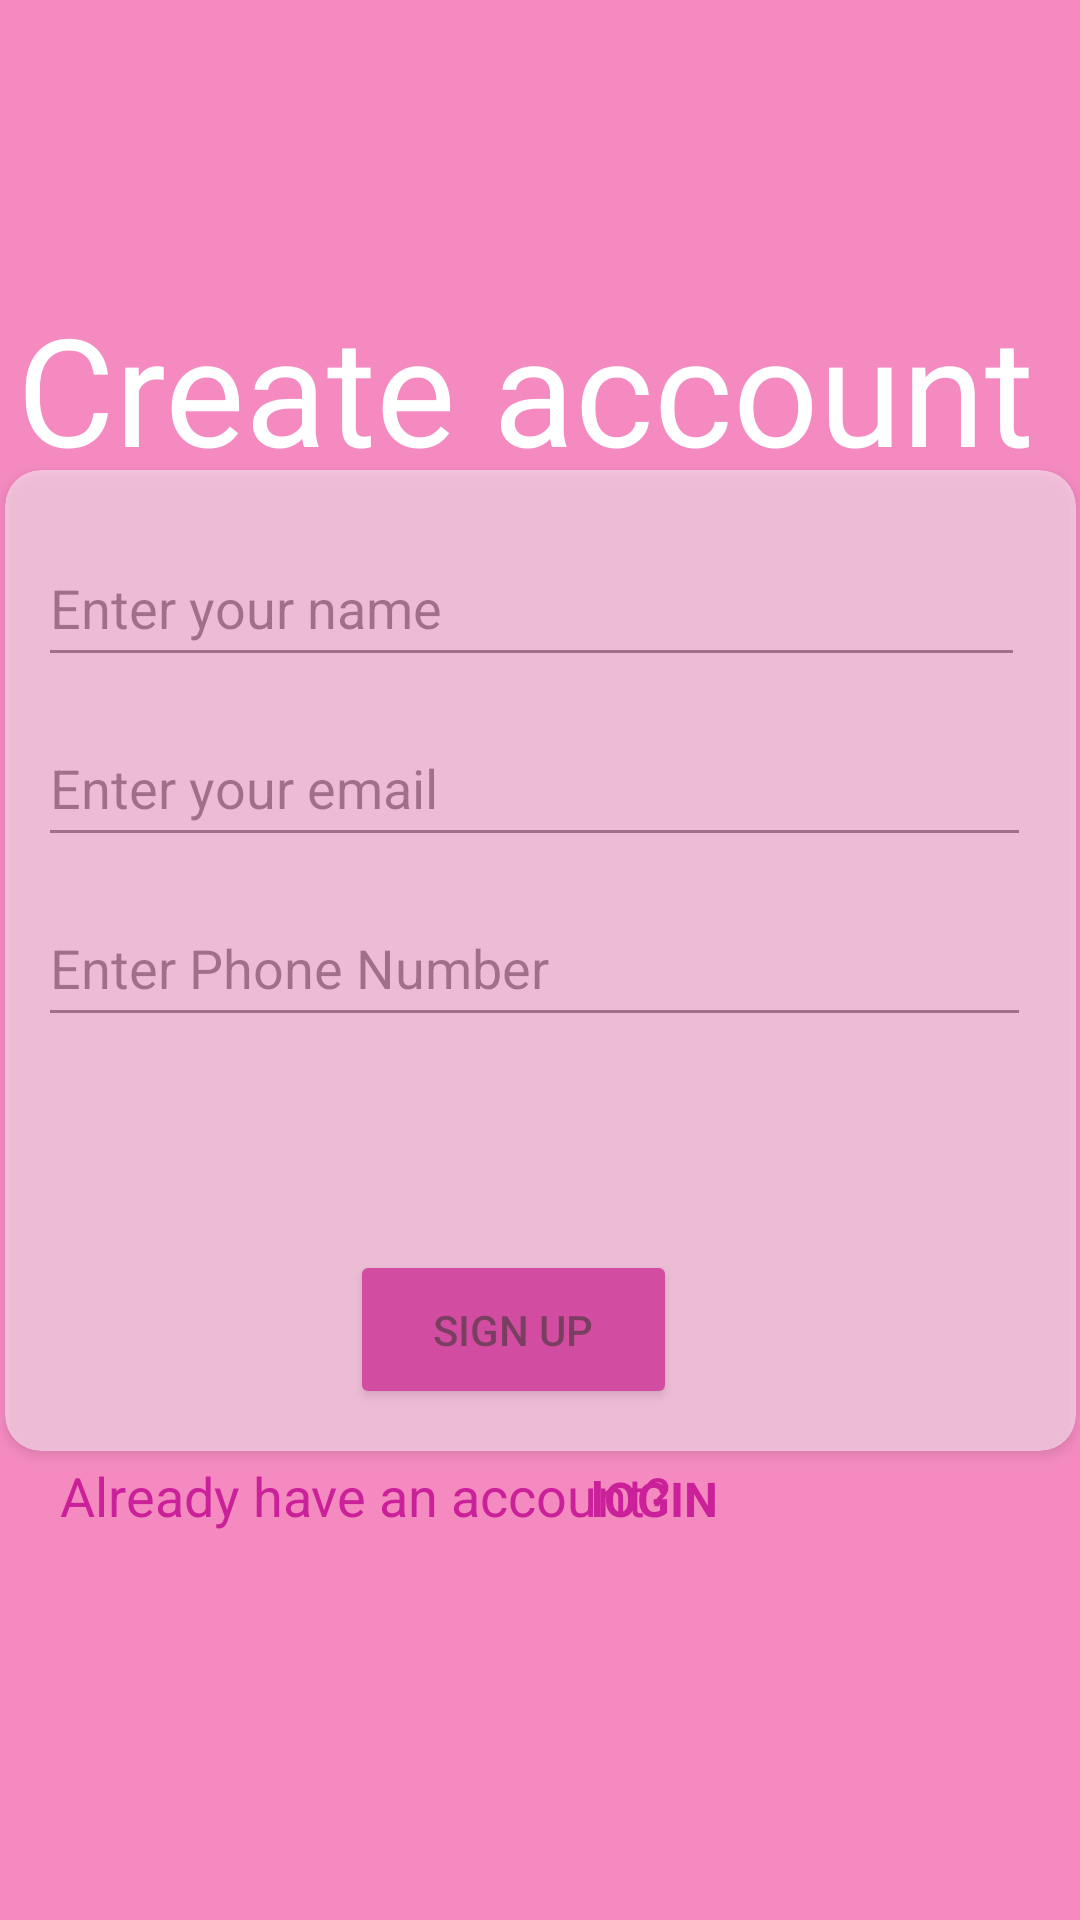

Reconstruct the res/layout file that produces this screen, plus the resources it refers to.
<!-- AndroidManifest.xml: application theme Theme.Prooject3 -->
<!-- res/layout/activity_signup.xml -->
<?xml version="1.0" encoding="utf-8"?>
<androidx.constraintlayout.widget.ConstraintLayout xmlns:android="http://schemas.android.com/apk/res/android"
    xmlns:app="http://schemas.android.com/apk/res-auto"
    xmlns:tools="http://schemas.android.com/tools"
    android:layout_width="match_parent"
    android:layout_height="match_parent"
    android:background="@color/pink"
    tools:context=".SignupActivity">
    <TextView
        android:id="@+id/textView4"
        android:layout_width="349dp"
        android:layout_height="63dp"
        android:layout_marginTop="96dp"
        android:text="Create account"
        android:textColor="@color/white"
        android:textSize="50sp"
        app:layout_constraintBottom_toTopOf="@+id/cardView"
        app:layout_constraintEnd_toEndOf="parent"
        app:layout_constraintStart_toStartOf="parent"
        app:layout_constraintTop_toTopOf="parent"
        app:layout_constraintVertical_bias="0.0" />

    <androidx.cardview.widget.CardView
        android:id="@+id/cardView"
        android:layout_width="357dp"
        android:layout_height="327dp"
        android:layout_marginVertical="200dp"
        android:alpha=".5"
        app:cardCornerRadius="12dp"
        app:layout_constraintBottom_toBottomOf="parent"
        app:layout_constraintEnd_toEndOf="parent"
        app:layout_constraintStart_toStartOf="parent"
        app:layout_constraintTop_toTopOf="parent">

        <EditText
            android:id="@+id/PersonName"
            android:layout_width="329dp"
            android:layout_height="49dp"
            android:layout_alignParentEnd="true"
            android:layout_alignParentBottom="true"
            android:layout_marginLeft="11dp"
            android:layout_marginTop="20dp"
            android:ems="10"
            android:hint="Enter your name"
            android:inputType="textPersonName"
            app:layout_constraintBottom_toBottomOf="parent"
            app:layout_constraintEnd_toEndOf="parent"
            app:layout_constraintHorizontal_bias="0.822"
            app:layout_constraintStart_toStartOf="parent"
            app:layout_constraintTop_toTopOf="parent"
            app:layout_constraintVertical_bias="0.358" />

        <EditText
            android:id="@+id/EmailAddress"
            android:layout_width="331dp"
            android:layout_height="49dp"
            android:layout_marginLeft="11dp"
            android:layout_marginTop="80dp"
            android:layout_alignParentEnd="true"
            android:layout_alignParentBottom="true"
            android:ems="10"
            android:hint="Enter your email"
            android:inputType="textEmailAddress"
            app:layout_constraintBottom_toBottomOf="parent"
            app:layout_constraintEnd_toEndOf="parent"
            app:layout_constraintHorizontal_bias="0.833"
            app:layout_constraintStart_toStartOf="parent"
            app:layout_constraintTop_toTopOf="parent"
            app:layout_constraintVertical_bias="0.454" />

        <EditText
            android:id="@+id/Phone"
            android:layout_width="331dp"
            android:layout_height="49dp"
            android:layout_marginLeft="11dp"
            android:layout_marginTop="140dp"
            android:layout_alignParentEnd="true"
            android:layout_alignParentBottom="true"
            android:ems="10"
            android:hint="Enter Phone Number"
            android:inputType="phone"
            app:layout_constraintBottom_toBottomOf="parent"
            app:layout_constraintEnd_toEndOf="parent"
            app:layout_constraintHorizontal_bias="0.803"
            app:layout_constraintStart_toStartOf="parent"
            app:layout_constraintTop_toTopOf="parent"
            app:layout_constraintVertical_bias="0.548" />

        <Button
            android:id="@+id/btn_Signup"
            android:layout_width="109dp"
            android:layout_height="53dp"
            android:layout_marginLeft="115dp"
            android:layout_marginTop="260dp"
            android:backgroundTint="@color/pink2"
            android:text="Sign up"
            app:layout_constraintBottom_toBottomOf="parent"
            app:layout_constraintEnd_toEndOf="parent"
            app:layout_constraintStart_toStartOf="parent"
            app:layout_constraintTop_toTopOf="parent"
            app:layout_constraintVertical_bias="0.787" />
    </androidx.cardview.widget.CardView>

    <TextView
        android:id="@+id/textView5"
        android:layout_width="212dp"
        android:layout_height="41dp"
        android:layout_alignParentEnd="true"
        android:layout_alignParentBottom="true"
        android:layout_marginBottom="112dp"
        android:text="Already have an account?"
        android:textColor="@color/pink2"
        android:textSize="18sp"
        app:layout_constraintBottom_toBottomOf="parent"
        app:layout_constraintEnd_toEndOf="parent"
        app:layout_constraintHorizontal_bias="0.135"
        app:layout_constraintStart_toStartOf="parent"
        app:layout_constraintTop_toBottomOf="@+id/cardView"
        app:layout_constraintVertical_bias="0.816" />

    <TextView
        android:id="@+id/Login_btn2"
        android:layout_width="141dp"
        android:layout_height="34dp"
        android:layout_alignParentEnd="true"
        android:layout_alignParentBottom="true"
        android:layout_marginBottom="116dp"
        android:onClick="goToLog"
        android:text="lOGIN"
        android:textColor="@color/pink2"
        android:textSize="16sp"
        android:textStyle="bold"
        app:layout_constraintBottom_toBottomOf="parent"
        app:layout_constraintEnd_toEndOf="parent"
        app:layout_constraintHorizontal_bias="0.9"
        app:layout_constraintStart_toStartOf="parent"
        app:layout_constraintTop_toBottomOf="@+id/cardView"
        app:layout_constraintVertical_bias="0.769" />

</androidx.constraintlayout.widget.ConstraintLayout>
<!-- resources referenced by this layout -->
<resources>
  <color name="pink">#F48AC0</color>
  <color name="pink2">#CA2099</color>
  <color name="white">#FFFFFFFF</color>
  <style name="Theme.Prooject3" parent="Theme.MaterialComponents.DayNight.NoActionBar">
          
          <item name="colorPrimary">@color/purple_500</item>
          <item name="colorPrimaryVariant">@color/purple_700</item>
          <item name="colorOnPrimary">@color/white</item>
          
          <item name="colorSecondary">@color/teal_200</item>
          <item name="colorSecondaryVariant">@color/teal_700</item>
          <item name="colorOnSecondary">@color/black</item>
          
          <item name="android:statusBarColor">?attr/colorPrimaryVariant</item>
          
      </style>
  <color name="purple_500">#FF6200EE</color>
  <color name="purple_700">#FF3700B3</color>
  <color name="teal_200">#FF03DAC5</color>
  <color name="teal_700">#FF018786</color>
  <color name="black">#FF000000</color>
</resources>
